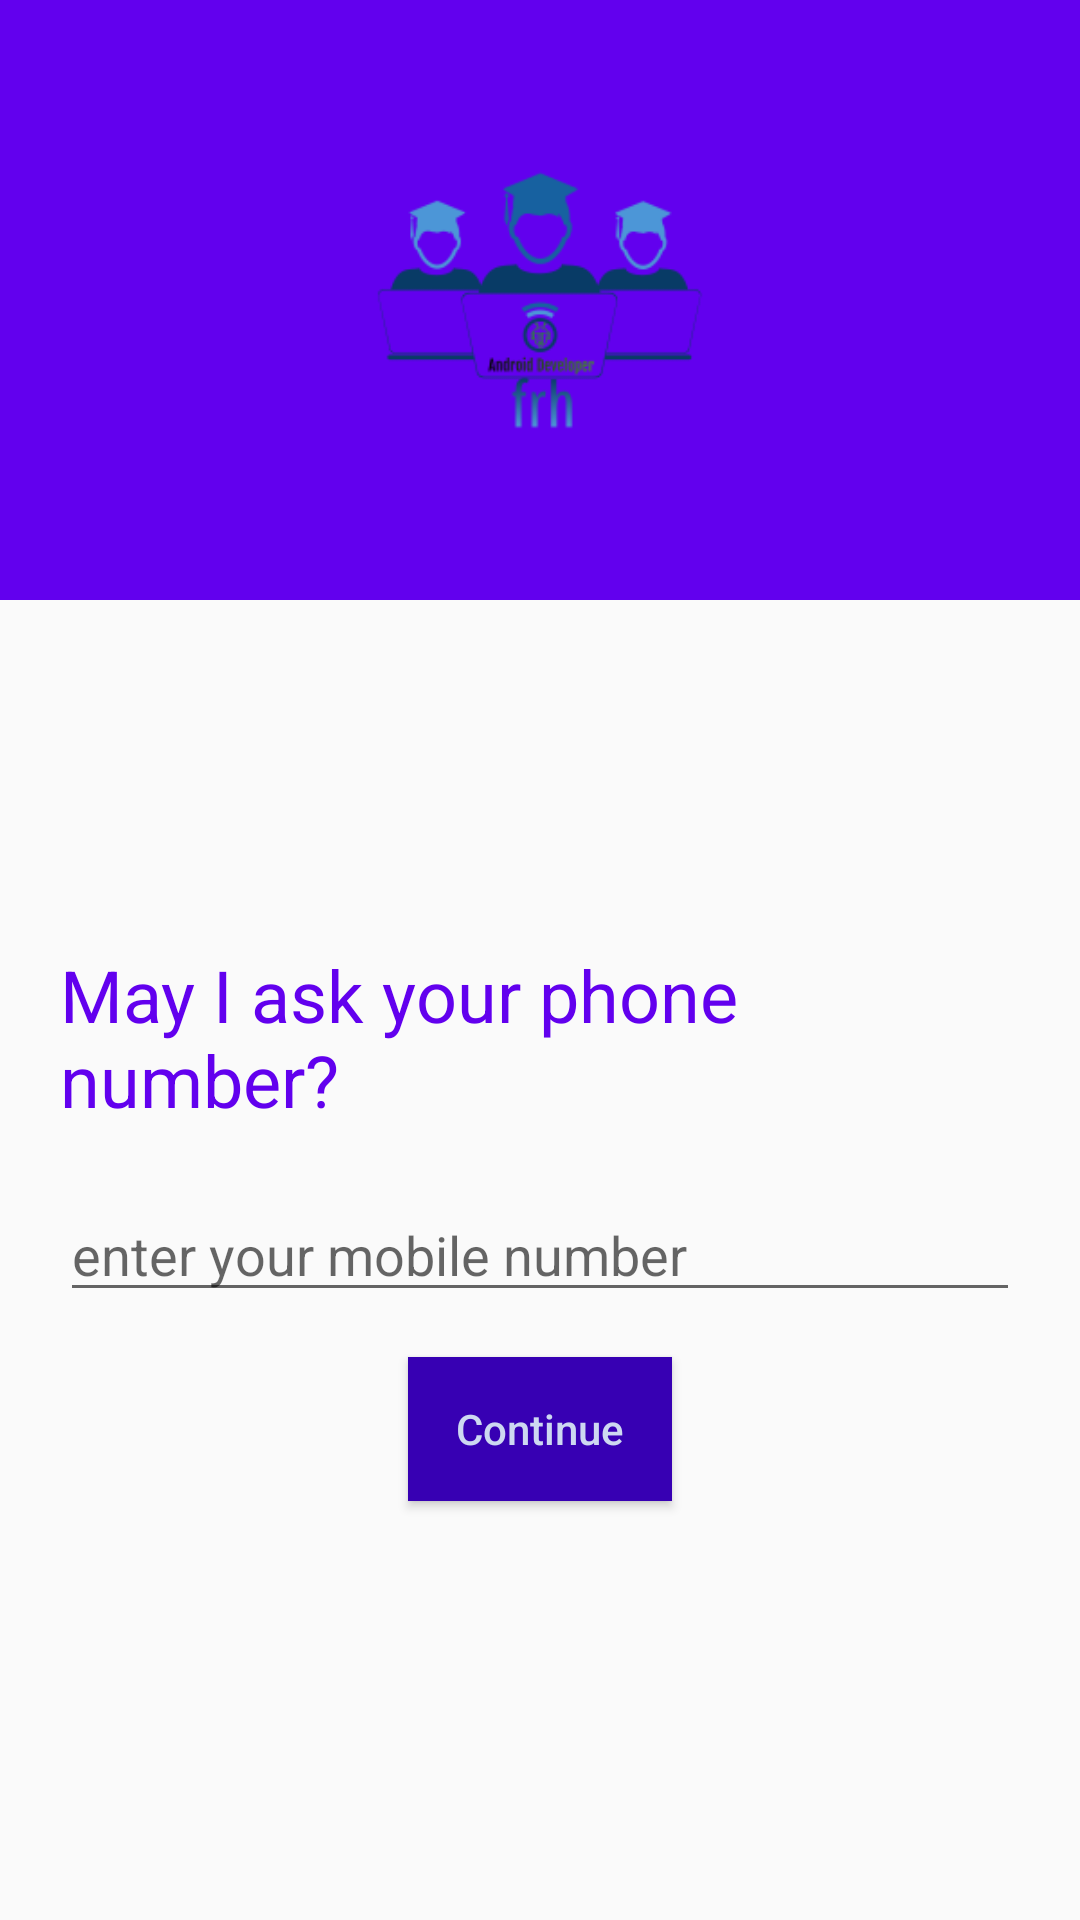

Reconstruct the res/layout file that produces this screen, plus the resources it refers to.
<!-- AndroidManifest.xml: application theme AppTheme -->
<!-- res/layout/activity_phone.xml -->
<?xml version="1.0" encoding="utf-8"?>
<RelativeLayout xmlns:android="http://schemas.android.com/apk/res/android"
    xmlns:app="http://schemas.android.com/apk/res-auto"
    xmlns:tools="http://schemas.android.com/tools"
    android:layout_width="match_parent"
    android:layout_height="match_parent"
    tools:context=".MainActivity">

    <RelativeLayout
        android:id="@+id/relativeLayout"
        android:layout_width="match_parent"
        android:layout_height="200dp"
        android:background="@color/colorPrimary"
        android:orientation="horizontal">

        <ImageView
            android:layout_width="120dp"
            android:layout_height="120dp"
            android:layout_centerHorizontal="true"
            android:layout_centerVertical="true"
            android:background="@drawable/frhlogo" />
    </RelativeLayout>

    <ImageView
        android:id="@+id/imageView"
        android:layout_width="match_parent"
        android:layout_height="120dp"
        android:layout_below="@id/relativeLayout"
        android:layout_marginTop="-50dp"
        android:background="@drawable/ic_launcher_background" />

    <RelativeLayout
        android:id="@+id/container"
        android:layout_width="match_parent"
        android:layout_height="match_parent"
        android:layout_below="@id/imageView"
        android:orientation="vertical"
        android:padding="20dp">

        <TextView
            android:id="@+id/textView"
            android:layout_width="wrap_content"
            android:layout_height="wrap_content"
            android:layout_centerHorizontal="true"
            android:layout_marginTop="25dp"
            android:text="May I ask your phone number?"
            android:textAppearance="@style/Base.TextAppearance.AppCompat.Headline"
            android:textColor="@color/colorPrimary" />

        <EditText
            android:id="@+id/editTextMobile"
            android:layout_width="match_parent"
            android:layout_height="wrap_content"
            android:layout_below="@id/textView"
            android:layout_marginTop="20dp"
            android:drawablePadding="10dp"
            android:hint="enter your mobile number"
            android:inputType="phone" />

        <Button
            android:id="@+id/buttonContinue"
            android:layout_width="wrap_content"
            android:layout_height="wrap_content"
            android:layout_below="@id/editTextMobile"
            android:layout_centerHorizontal="true"
            android:layout_marginTop="15dp"
            android:background="@color/colorPrimaryDark"
            android:text="Continue"
            android:textAllCaps="false"
            android:textColor="#cdd8f1" />

    </RelativeLayout>

</RelativeLayout>
<!-- resources referenced by this layout -->
<resources>
  <!-- drawable frhlogo: png bitmap (drawable, 10402 bytes) -->
  <style name="AppTheme" parent="Theme.AppCompat.Light.DarkActionBar">
          
          <item name="colorPrimary">@color/colorPrimary</item>
          <item name="colorPrimaryDark">@color/colorPrimaryDark</item>
          <item name="colorAccent">@color/colorAccent</item>
      </style>
  <!-- not gathered from this repository: default colours our renderer supplied (Android Studio template values) -->
  <color name="colorPrimary">#FF6200EE</color>
  <color name="colorPrimaryDark">#FF3700B3</color>
  <color name="colorAccent">#FF03DAC5</color>
</resources>
